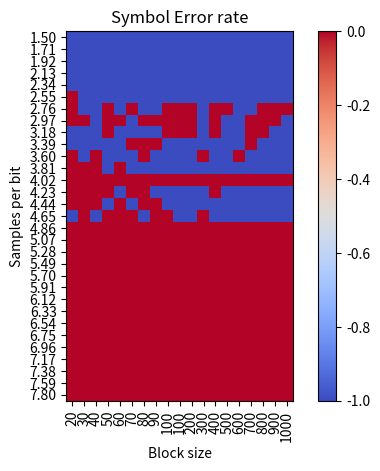

Reproduce this figure in Python.
#!/usr/bin/env python3

import numpy as np
from itertools import product
import matplotlib.pyplot as plt


def symbols2samples(symbols, samples_per_symbol):
    '''
    Returns samples of a signal composed by
    constant segments of symbols.

    symbols:            (numpy.int array)
    samples_per_symbol: (float)
    '''
    S = len(symbols)

    # Amount of samples needed to represent all symbols: 
    N = np.floor(S * samples_per_symbol)
    # TODO: floor or ceil?

    symbol_indexes = np.floor(np.arange(N) / samples_per_symbol).astype(np.int64)
    samples = symbols[symbol_indexes]
    return samples
 

def sylvhronizer(signal, samples_per_symbol):
    '''
    Returns the indexes of correct sampling
    for obtaining symbols.

    '''
    # Initial hint:
    one_every = samples_per_symbol
    # TODO: learn from transitions for jittering clocks

    # `phase` should be interpreted in the
    # sampling frequency sense.
    phase = float(one_every)
    assert phase > 1

    previous_sample = None
    ks = []

    for k, sample in enumerate(signal):
        # New sample
        phase -= 1.0

        # Transition
        if sample != previous_sample:
            phase = one_every / 2.0

        # Should we sample?
        if phase < 0.5:
            # We must sample here:
            ks.append(k)

            # and fix the phase for the next:
            phase += one_every

        previous_sample = sample

    return ks


def experiment(samples_per_symbol, block_size):

    symbols = np.random.randint(0, 2, size=block_size)
    signal = symbols2samples(symbols, samples_per_symbol)

    ks = sylvhronizer(signal, samples_per_symbol)

    rec_symbols = signal[ks]
    # FIXME: len(rec_symbols) != len(symbols) by as much as ~175

    # FIXME: this is not a sensible quality measurement for synchronizers.
    error_rate = np.mean(symbols != rec_symbols)

    return error_rate


if __name__ == '__main__':

    spss = np.arange(1.5, 8, 0.21)
    block_sizes = np.array([2])
    block_sizes = np.concatenate([block_sizes, np.arange(20, 100+1, 10)])
    block_sizes = np.concatenate([block_sizes, np.arange(100, 1000+1, 100)])
    block_sizes = block_sizes[1:]

    SER = -np.ones(shape=(len(spss), len(block_sizes)))
    exceptions = []
    M = 10

    # FIXME: this statistic was not carefully thought:
    for (i, sps), (j, block_size) in product(enumerate(spss), enumerate(block_sizes)):
        try:
            SER[i, j] = np.mean([experiment(sps, block_size) for _ in range(M)])
        except Exception as e:
            exceptions.append((sps, block_size, e))
   
    print(exceptions) 

    plt.imshow(SER, cmap='coolwarm')
    plt.colorbar()
    plt.title('Symbol Error rate')
    plt.xlabel('Block size')
    plt.ylabel('Samples per bit')
    plt.xticks(range(len(block_sizes)), block_sizes, rotation='vertical')
    plt.yticks(range(len(spss)), map(lambda s: '%0.2f' % s, spss))
    plt.savefig('ser.png', bbox_inches='tight')
    plt.show()
